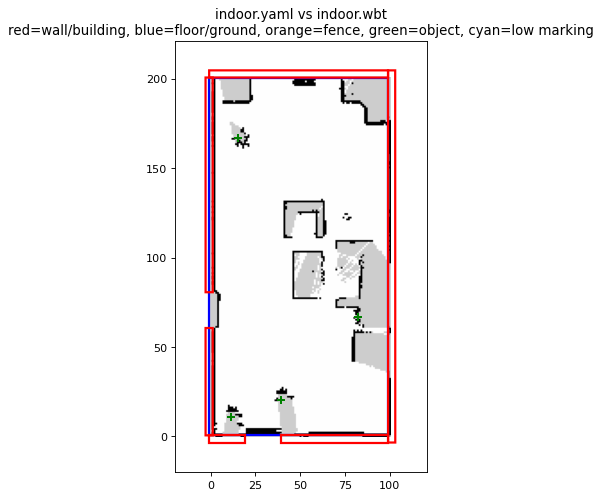

The table this chart was drawn from, first rows:
object_index, object_name, type, kind, samples, inside, near_occupied, coverage_inside, mean_distance_to_occupied_m, max_distance_to_occupied_m, occupied_samples, free_samples, unknown_samples, outside_samples
0, potted tree(5), PottedTree, obstacle, 1, 1, 1, 1.0, 0.1, 0.1, 0, 0, 1, 0
1, potted tree(8), PottedTree, obstacle, 1, 1, 1, 1.0, 0.1, 0.1, 0, 0, 1, 0
9, , PottedTree, obstacle, 1, 1, 1, 1.0, 0.05, 0.05, 0, 0, 1, 0
10, potted tree(3), PottedTree, obstacle, 1, 1, 1, 1.0, 0.15, 0.15, 0, 0, 1, 0
5, wall(10), Wall, wall, 5, 2, 2, 1.0, 0.025, 0.05, 1, 0, 1, 3
8, wall(1), Wall, wall, 5, 2, 2, 1.0, 0.03536, 0.07071, 1, 0, 1, 3
4, wall(7), Wall, wall, 5, 1, 1, 1.0, 0.0, 0.0, 1, 0, 0, 4
7, wall(2), Wall, wall, 5, 1, 1, 1.0, 0.05, 0.05, 0, 0, 1, 4
3, wall(5), Wall, wall, 5, 0, 0, , , , 0, 0, 0, 5
6, wall(6), Wall, wall, 5, 0, 0, , , , 0, 0, 0, 5
